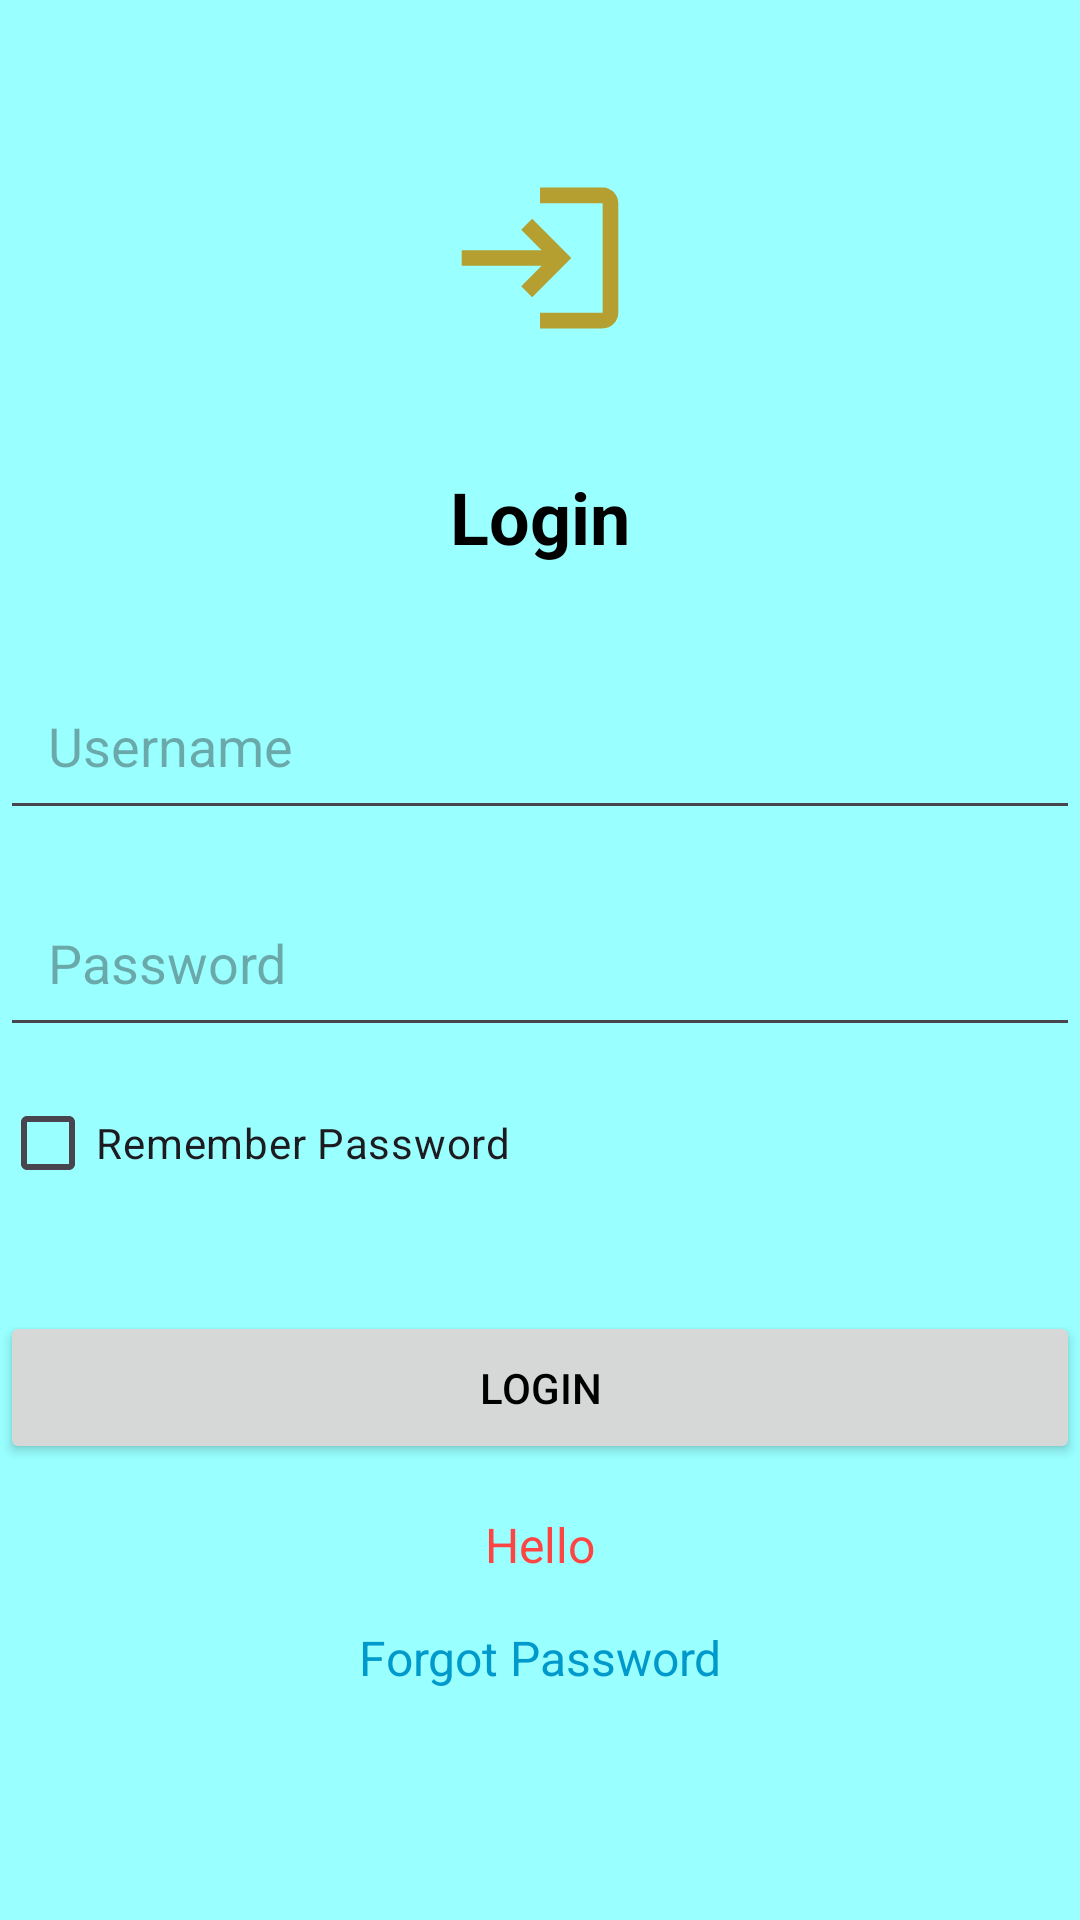

Write the Android layout XML for this screen, with the resource values it uses.
<!-- AndroidManifest.xml: application theme Theme.PRM392 -->
<!-- res/layout/activity_login.xml -->
<?xml version="1.0" encoding="utf-8"?>
<androidx.constraintlayout.widget.ConstraintLayout xmlns:android="http://schemas.android.com/apk/res/android"
    xmlns:app="http://schemas.android.com/apk/res-auto"
    xmlns:tools="http://schemas.android.com/tools"
    android:layout_width="match_parent"
    android:layout_height="match_parent"
    tools:context=".MainActivity">

    <ImageView
        android:id="@+id/imageView"
        android:layout_width="wrap_content"
        android:layout_height="wrap_content"
        android:layout_marginTop="32dp"
        android:src="@drawable/login_icon"
        app:layout_constraintEnd_toEndOf="parent"
        app:layout_constraintStart_toStartOf="parent"
        app:layout_constraintTop_toTopOf="parent" />

    <TextView
        android:id="@+id/tvLogin"
        android:layout_width="wrap_content"
        android:layout_height="wrap_content"
        android:layout_marginTop="16dp"
        android:text="@string/login"
        android:textSize="24sp"
        android:textStyle="bold"
        app:layout_constraintEnd_toEndOf="parent"
        app:layout_constraintStart_toStartOf="parent"
        app:layout_constraintTop_toBottomOf="@+id/imageView" />

    <EditText
        android:id="@+id/etUsername"
        android:layout_width="0dp"
        android:layout_height="wrap_content"
        android:layout_marginTop="32dp"
        android:hint="@string/username"
        android:inputType="text"
        android:padding="16dp"
        app:layout_constraintEnd_toEndOf="parent"
        app:layout_constraintStart_toStartOf="parent"
        app:layout_constraintTop_toBottomOf="@+id/tvLogin" />

    <EditText
        android:id="@+id/etPassword"
        android:layout_width="0dp"
        android:layout_height="wrap_content"
        android:layout_marginTop="16dp"
        android:hint="@string/password"
        android:inputType="textPassword"
        android:padding="16dp"
        app:layout_constraintEnd_toEndOf="parent"
        app:layout_constraintStart_toStartOf="parent"
        app:layout_constraintTop_toBottomOf="@+id/etUsername" />

    <CheckBox
        android:id="@+id/checkBoxRememberPassword"
        android:layout_width="wrap_content"
        android:layout_height="wrap_content"
        android:text="Remember Password"
        android:layout_marginTop="8dp"
        android:layout_marginBottom="8dp"
        app:layout_constraintTop_toBottomOf="@id/etPassword"
        app:layout_constraintStart_toStartOf="parent"/>

    <Button
        android:id="@+id/btLogin"
        android:layout_width="0dp"
        android:layout_height="wrap_content"
        android:layout_marginTop="32dp"
        android:text="@string/login"

        android:padding="16dp"
        app:layout_constraintEnd_toEndOf="parent"
        app:layout_constraintStart_toStartOf="parent"
        app:layout_constraintTop_toBottomOf="@+id/checkBoxRememberPassword" />

    <TextView
        android:id="@+id/tvError"
        android:layout_width="wrap_content"
        android:layout_height="wrap_content"
        android:layout_marginTop="16dp"
        android:text="Hello"
        android:textColor="@android:color/holo_red_light"
        android:textSize="16sp"
        app:layout_constraintEnd_toEndOf="parent"
        app:layout_constraintStart_toStartOf="parent"
        app:layout_constraintTop_toBottomOf="@+id/btLogin" />

    <TextView

        android:id="@+id/tvForgotPassword"
        android:layout_width="wrap_content"
        android:layout_height="wrap_content"
        android:layout_marginTop="16dp"
        android:text="@string/forgotPassword"
        android:textColor="@android:color/holo_blue_dark"
        android:textSize="16sp"
        app:layout_constraintEnd_toEndOf="parent"
        app:layout_constraintStart_toStartOf="parent"
        app:layout_constraintTop_toBottomOf="@+id/tvError" />

</androidx.constraintlayout.widget.ConstraintLayout>
<!-- resources referenced by this layout -->
<resources>
  <!-- drawable login_icon (drawable) -->
  <vector xmlns:android="http://schemas.android.com/apk/res/android"
      android:width="108dp"
      android:height="108dp"
      android:viewportWidth="24"
      android:viewportHeight="24"
      android:tint="#B49F30"
      android:autoMirrored="true">
    <group android:scaleX="0.58"
        android:scaleY="0.58"
        android:translateX="5.04"
        android:translateY="5.04">
      <path
          android:fillColor="@android:color/white"
          android:pathData="M11,7L9.6,8.4l2.6,2.6H2v2h10.2l-2.6,2.6L11,17l5,-5L11,7zM20,19h-8v2h8c1.1,0 2,-0.9 2,-2V5c0,-1.1 -0.9,-2 -2,-2h-8v2h8V19z"/>
    </group>
  </vector>
  <string name="forgotPassword">Forgot Password</string>
  <string name="login">Login</string>
  <string name="password">Password</string>
  <string name="username">Username</string>
  <style name="Theme.PRM392" parent="Base.Theme.PRM392" />
  <style name="Base.Theme.PRM392" parent="Theme.Material3.DayNight.NoActionBar">
          <item name="colorPrimary">@color/library_primary</item>
          <item name="colorPrimaryVariant">@color/library_primary_variant</item>
          <item name="colorOnPrimary">@color/white</item>
          
          <item name="colorSecondary">@color/library_secondary</item>
          <item name="colorSecondaryVariant">@color/library_secondary_variant</item>
          <item name="colorOnSecondary">@color/black</item>
  
          <item name="android:textColor">@color/library_text</item>
          <item name="android:windowBackground">@color/library_background</item>
      </style>
  <color name="library_primary">#5D1049</color>
  <color name="library_primary_variant">#450C33</color>
  <color name="white">#FFFFFFFF</color>
  <color name="library_secondary">#FFD600</color>
  <color name="library_secondary_variant">#CCA000</color>
  <color name="black">#FF000000</color>
  <color name="library_text">#000000</color>
  <color name="library_background">#99FFFF</color>
</resources>
